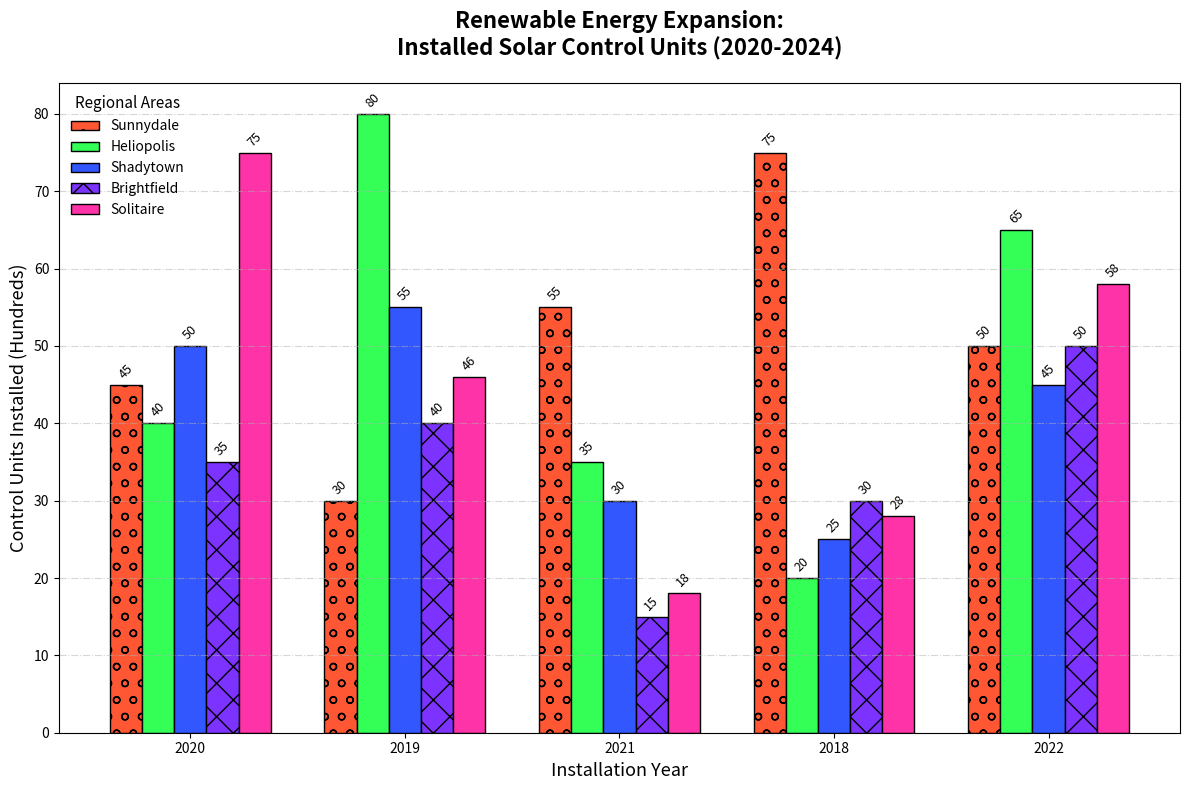

This figure's Python source:
import matplotlib.pyplot as plt
import numpy as np

cities = ['Sunnydale', 'Heliopolis', 'Shadytown', 'Brightfield', 'Solitaire']
years = [2020, 2019, 2021, 2018, 2022]

# Randomly changed solar installation data
solar_installs = np.array([
    [45, 30, 55, 75, 50],
    [40, 80, 35, 20, 65],
    [50, 55, 30, 25, 45],
    [35, 40, 15, 30, 50],
    [75, 46, 18, 28, 58]
])

bar_width = 0.15
x = np.arange(len(years))

fig, ax = plt.subplots(figsize=(12, 8))

colors = ['#FF5733', '#33FF57', '#3357FF', '#7D33FF', '#FF33A8']
styles = ['o', '^', 's', 'x', 'D']

for i, city in enumerate(cities):
    ax.bar(x + i * bar_width, solar_installs[i], width=bar_width, label=city, color=colors[i], edgecolor='black', hatch=styles[i])

# Randomly altered titles and labels
ax.set_title('Renewable Energy Expansion:\nInstalled Solar Control Units (2020-2024)', fontsize=16, fontweight='bold', pad=20)
ax.set_xlabel('Installation Year', fontsize=13)
ax.set_ylabel('Control Units Installed (Hundreds)', fontsize=13)
ax.set_xticks(x + bar_width * 2)
ax.set_xticklabels(years)

ax.legend(title='Regional Areas', fontsize=10, title_fontsize='11', loc='upper left', frameon=False)
ax.grid(axis='y', linestyle='-.', alpha=0.5)

for i in range(len(cities)):
    for j in range(len(years)):
        ax.text(x[j] + i * bar_width, solar_installs[i, j] + 0.5, str(solar_installs[i, j]), ha='center', va='bottom', fontsize=9, rotation=45)

plt.tight_layout()
plt.show()
